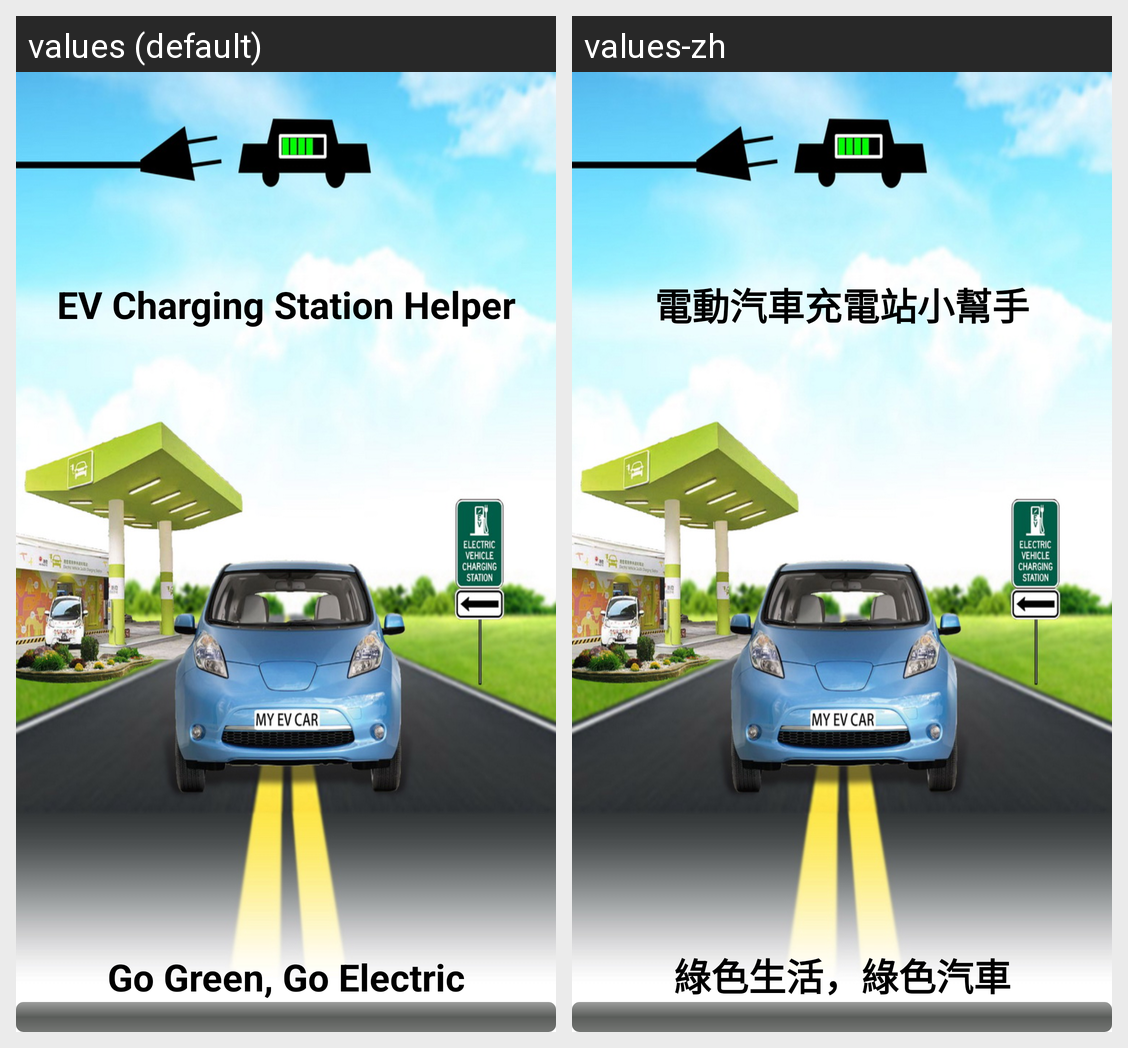

Translations of the strings shown on this Android screen, per locale in the grid:
Android screen res/layout/home_activity.xml rendered under 2 locales, left to right: values (default), values-zh. Device: Nexus 5 (rendered at 1080×1920; each locale shown at half size, 540×960, under a caption strip naming it); theme CustomizedTheme.
Strings drawn on this screen, with the default value and each locale's value (text and hints the layout hard-codes, and strings that could not be matched under every locale, appear in the picture but are not listed):

app_name
  values: EV Charging Station Helper
  values-zh: 電動汽車充電站小幫手

home_slogan
  values: Go Green, Go Electric
  values-zh: 綠色生活，綠色汽車
